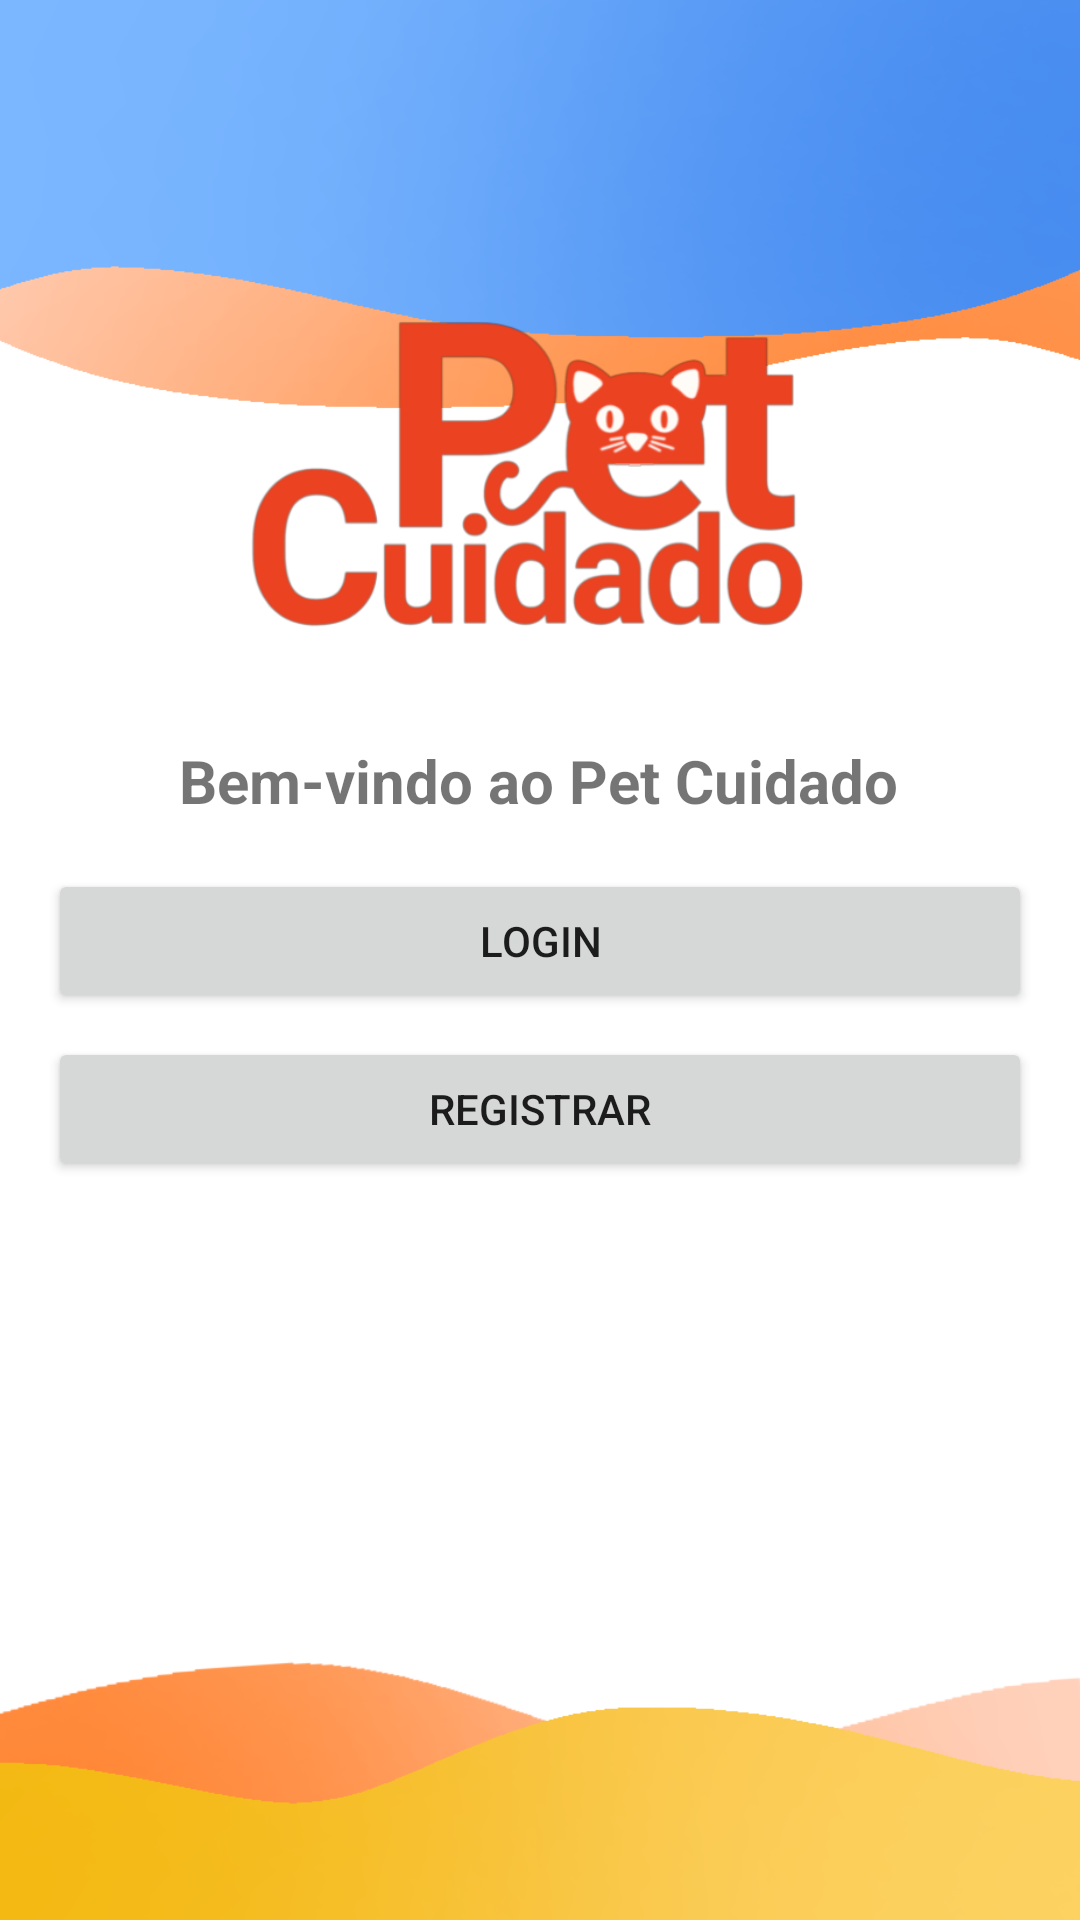

Layout XML and referenced resources for this Android screen:
<!-- AndroidManifest.xml: application theme Theme.PetSittersApp -->
<!-- res/layout/activity_main.xml -->
<androidx.constraintlayout.widget.ConstraintLayout xmlns:android="http://schemas.android.com/apk/res/android"
    xmlns:app="http://schemas.android.com/apk/res-auto"
    android:layout_width="match_parent"
    android:layout_height="match_parent"
    android:background="@drawable/fundo1"
    android:padding="16dp">

    <TextView
        android:id="@+id/tvWelcome"
        android:layout_width="wrap_content"
        android:layout_height="wrap_content"
        android:text="Bem-vindo ao Pet Cuidado"
        android:textAlignment="center"
        android:textSize="20sp"
        android:textStyle="bold"
        app:layout_constraintBottom_toTopOf="@id/btnLogin"
        app:layout_constraintEnd_toEndOf="parent"
        app:layout_constraintHorizontal_bias="0.496"
        app:layout_constraintStart_toStartOf="parent"
        app:layout_constraintTop_toTopOf="parent"
        app:layout_constraintVertical_chainStyle="packed" />

    <Button
        android:id="@+id/btnLogin"
        android:layout_width="0dp"
        android:layout_height="wrap_content"
        android:layout_marginTop="16dp"
        android:text="Login"
        app:layout_constraintBottom_toTopOf="@id/btnRegister"
        app:layout_constraintEnd_toEndOf="parent"
        app:layout_constraintHorizontal_bias="0.0"
        app:layout_constraintStart_toStartOf="parent"
        app:layout_constraintTop_toBottomOf="@id/tvWelcome" />

    <Button
        android:id="@+id/btnRegister"
        android:layout_width="0dp"
        android:layout_height="wrap_content"
        android:layout_marginTop="8dp"
        android:text="Registrar"
        app:layout_constraintBottom_toBottomOf="parent"
        app:layout_constraintEnd_toEndOf="parent"
        app:layout_constraintStart_toStartOf="parent"
        app:layout_constraintTop_toBottomOf="@id/btnLogin" />

    <ImageView
        android:id="@+id/imageView"
        android:layout_width="212dp"
        android:layout_height="147dp"
        android:layout_marginBottom="12dp"
        app:layout_constraintBottom_toTopOf="@+id/tvWelcome"
        app:layout_constraintEnd_toEndOf="parent"
        app:layout_constraintStart_toStartOf="parent"
        app:layout_constraintTop_toTopOf="parent"
        app:layout_constraintVertical_bias="1.0"
        app:srcCompat="@drawable/logoinicial" />

</androidx.constraintlayout.widget.ConstraintLayout>
<!-- resources referenced by this layout -->
<resources>
  <!-- drawable fundo1: png bitmap (drawable, 145658 bytes) -->
  <!-- drawable logoinicial: png bitmap (drawable, 59853 bytes) -->
  <style name="Theme.PetSittersApp" parent="Theme.MaterialComponents.DayNight.NoActionBar">
          
          <item name="colorPrimary">@color/purple_500</item>
          <item name="colorPrimaryVariant">@color/purple_700</item>
          <item name="colorOnPrimary">@color/white</item>
          
          <item name="colorSecondary">@color/teal_200</item>
          <item name="colorSecondaryVariant">@color/teal_700</item>
          <item name="colorOnSecondary">@color/black</item>
          
          <item name="android:statusBarColor">?attr/colorPrimaryVariant</item>
          
      </style>
  <!-- not gathered from this repository: default colours our renderer supplied (Android Studio template values) -->
  <color name="purple_500">#FF6200EE</color>
  <color name="purple_700">#FF3700B3</color>
  <color name="teal_200">#FF03DAC5</color>
  <color name="teal_700">#FF018786</color>
  <color name="black">#FF000000</color>
  <color name="white">#FFFFFFFF</color>
</resources>
